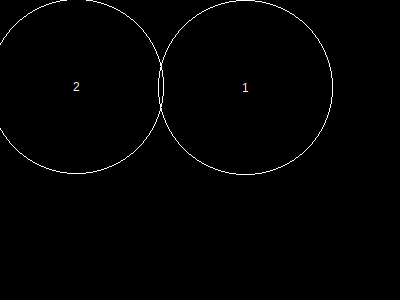

The table this chart was drawn from, first rows:
, x, y, height, r, area, overlap, overflow, forwardOverlap, backwardOverlap, regionX, regionY, regionArea, regionCoveredArea, regionCıııoveredPercentage, regionOverlap, regionOverflow, regionCoveredPercentage
1, 246, 88, 151, 87, 24033, 0, 0, 0, 0, 400, 300, 120000, 47230, 0, 186, 650, 39.36
2, 77, 87, 151, 87, 24033, 186, 650, 0, 0, 400, 300, 120000, 47230, 0, 186, 650, 39.36
